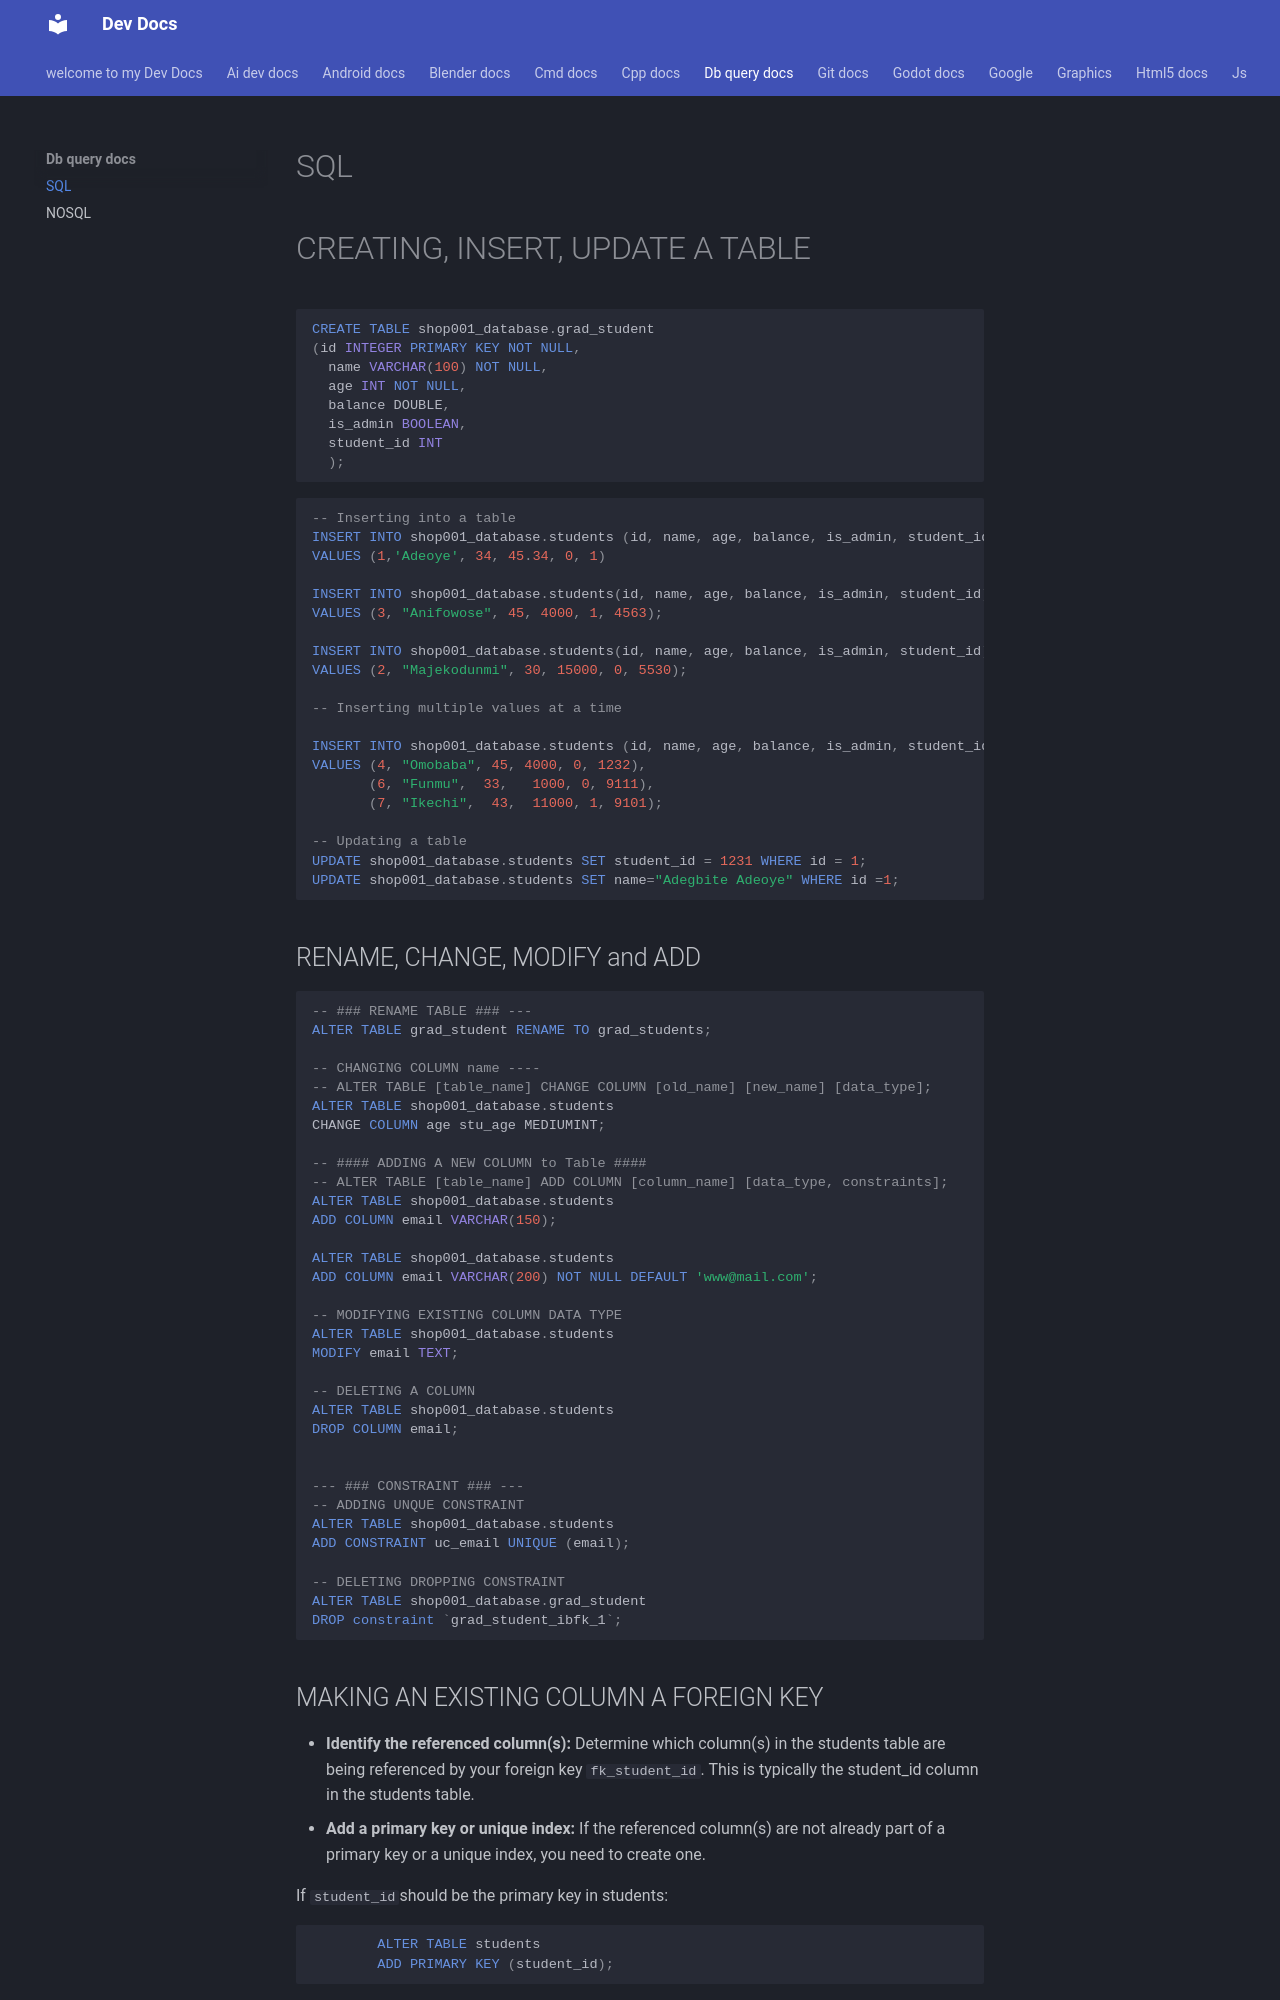

repository: Adeoye369/dev-docs · page: db-query-docs/index.html · generator: mkdocs


# SQL

# CREATING, INSERT, UPDATE A TABLE

```sql
CREATE TABLE shop001_database.grad_student
(id INTEGER PRIMARY KEY NOT NULL,
  name VARCHAR(100) NOT NULL,
  age INT NOT NULL,
  balance DOUBLE,
  is_admin BOOLEAN,
  student_id INT
  );
```

```sql
-- Inserting into a table
INSERT INTO shop001_database.students (id, name, age, balance, is_admin, student_id) 
VALUES (1,'Adeoye', 34, 45.34, 0, 1)

INSERT INTO shop001_database.students(id, name, age, balance, is_admin, student_id)
VALUES (3, "Anifowose", 45, 4000, 1, 4563);

INSERT INTO shop001_database.students(id, name, age, balance, is_admin, student_id)
VALUES (2, "Majekodunmi", 30, 15000, 0, 5530);

-- Inserting multiple values at a time

INSERT INTO shop001_database.students (id, name, age, balance, is_admin, student_id)
VALUES (4, "Omobaba", 45, 4000, 0, 1232),
       (6, "Funmu",  33,   1000, 0, 9111),
       (7, "Ikechi",  43,  11000, 1, 9101);

-- Updating a table
UPDATE shop001_database.students SET student_id = 1231 WHERE id = 1;
UPDATE shop001_database.students SET name="Adegbite Adeoye" WHERE id =1;
```

## RENAME, CHANGE, MODIFY and ADD

```sql
-- ### RENAME TABLE ### ---
ALTER TABLE grad_student RENAME TO grad_students;

-- CHANGING COLUMN name ----
-- ALTER TABLE [table_name] CHANGE COLUMN [old_name] [new_name] [data_type];
ALTER TABLE shop001_database.students 
CHANGE COLUMN age stu_age MEDIUMINT;

-- #### ADDING A NEW COLUMN to Table ####
-- ALTER TABLE [table_name] ADD COLUMN [column_name] [data_type, constraints];
ALTER TABLE shop001_database.students 
ADD COLUMN email VARCHAR(150);

ALTER TABLE shop001_database.students 
ADD COLUMN email VARCHAR(200) NOT NULL DEFAULT 'www@mail.com';

-- MODIFYING EXISTING COLUMN DATA TYPE
ALTER TABLE shop001_database.students
MODIFY email TEXT;

-- DELETING A COLUMN
ALTER TABLE shop001_database.students 
DROP COLUMN email;


--- ### CONSTRAINT ### ---
-- ADDING UNQUE CONSTRAINT
ALTER TABLE shop001_database.students
ADD CONSTRAINT uc_email UNIQUE (email);

-- DELETING DROPPING CONSTRAINT
ALTER TABLE shop001_database.grad_student
DROP constraint `grad_student_ibfk_1`;

```
